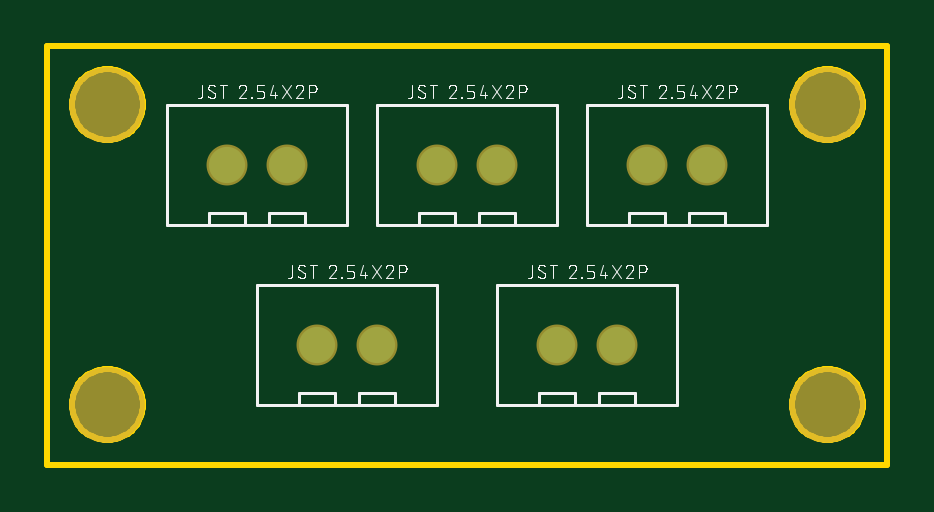
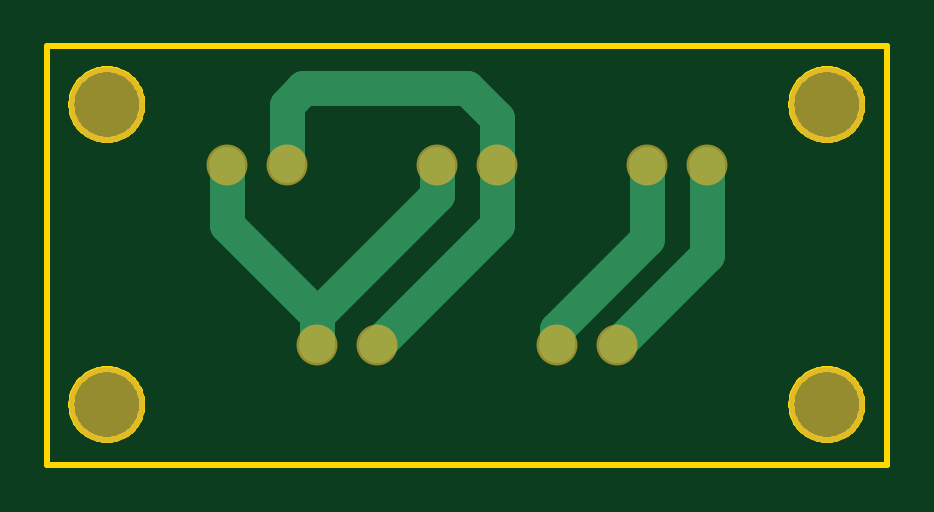
Circuit board: 6 layer files. Board 35.5 x 17.7 mm.
- bottom_copper: copper_bottom.gbr (876 bytes)
- top_copper: copper_top.gbr (349 bytes)
- outline: profile.gbr (6627 bytes)
- top_silk: silkscreen_top.gbr (46106 bytes)
- bottom_mask: soldermask_bottom.gbr (452 bytes)
- top_mask: soldermask_top.gbr (449 bytes)

=== bottom_copper: copper_bottom.gbr ===
G04 EAGLE Gerber RS-274X export*
G75*
%MOMM*%
%FSLAX34Y34*%
%LPD*%
%INBottom Copper*%
%IPPOS*%
%AMOC8*
5,1,8,0,0,1.08239X$1,22.5*%
G01*
%ADD10C,1.530000*%
%ADD11C,1.500000*%


D10*
X76200Y127000D03*
X101600Y127000D03*
X165100Y127000D03*
X190500Y127000D03*
X254000Y127000D03*
X279400Y127000D03*
X114300Y50800D03*
X139700Y50800D03*
X215900Y50800D03*
X241300Y50800D03*
D11*
X114300Y50800D02*
X76200Y88900D01*
X76200Y127000D01*
X139700Y57390D02*
X139700Y50800D01*
X139700Y57390D02*
X101600Y95490D01*
X101600Y127000D01*
X165100Y127000D02*
X165100Y101600D01*
X215900Y50800D01*
X165100Y146680D02*
X177800Y159380D01*
X247020Y159380D01*
X254000Y152400D01*
X254000Y127000D01*
X165100Y127000D02*
X165100Y146680D01*
X190500Y127000D02*
X190500Y114300D01*
X241300Y63500D02*
X241300Y50800D01*
X241300Y63500D02*
X190500Y114300D01*
X241300Y63500D02*
X279400Y101600D01*
X279400Y127000D01*
M02*

=== top_copper: copper_top.gbr ===
G04 EAGLE Gerber RS-274X export*
G75*
%MOMM*%
%FSLAX34Y34*%
%LPD*%
%INTop Copper*%
%IPPOS*%
%AMOC8*
5,1,8,0,0,1.08239X$1,22.5*%
G01*
%ADD10C,1.530000*%


D10*
X76200Y127000D03*
X101600Y127000D03*
X165100Y127000D03*
X190500Y127000D03*
X254000Y127000D03*
X279400Y127000D03*
X114300Y50800D03*
X139700Y50800D03*
X215900Y50800D03*
X241300Y50800D03*
M02*

=== outline: profile.gbr (6627 bytes, source omitted) ===
=== top_silk: silkscreen_top.gbr (46106 bytes, source omitted) ===
=== bottom_mask: soldermask_bottom.gbr ===
G04 EAGLE Gerber RS-274X export*
G75*
%MOMM*%
%FSLAX34Y34*%
%LPD*%
%INSoldermask Bottom*%
%IPPOS*%
%AMOC8*
5,1,8,0,0,1.08239X$1,22.5*%
G01*
%ADD10C,3.203200*%
%ADD11C,1.733200*%


D10*
X25400Y25400D03*
X25400Y152400D03*
X330200Y152400D03*
X330200Y25400D03*
D11*
X76200Y127000D03*
X101600Y127000D03*
X165100Y127000D03*
X190500Y127000D03*
X254000Y127000D03*
X279400Y127000D03*
X114300Y50800D03*
X139700Y50800D03*
X215900Y50800D03*
X241300Y50800D03*
M02*

=== top_mask: soldermask_top.gbr ===
G04 EAGLE Gerber RS-274X export*
G75*
%MOMM*%
%FSLAX34Y34*%
%LPD*%
%INSoldermask Top*%
%IPPOS*%
%AMOC8*
5,1,8,0,0,1.08239X$1,22.5*%
G01*
%ADD10C,3.203200*%
%ADD11C,1.733200*%


D10*
X25400Y25400D03*
X25400Y152400D03*
X330200Y152400D03*
X330200Y25400D03*
D11*
X76200Y127000D03*
X101600Y127000D03*
X165100Y127000D03*
X190500Y127000D03*
X254000Y127000D03*
X279400Y127000D03*
X114300Y50800D03*
X139700Y50800D03*
X215900Y50800D03*
X241300Y50800D03*
M02*
